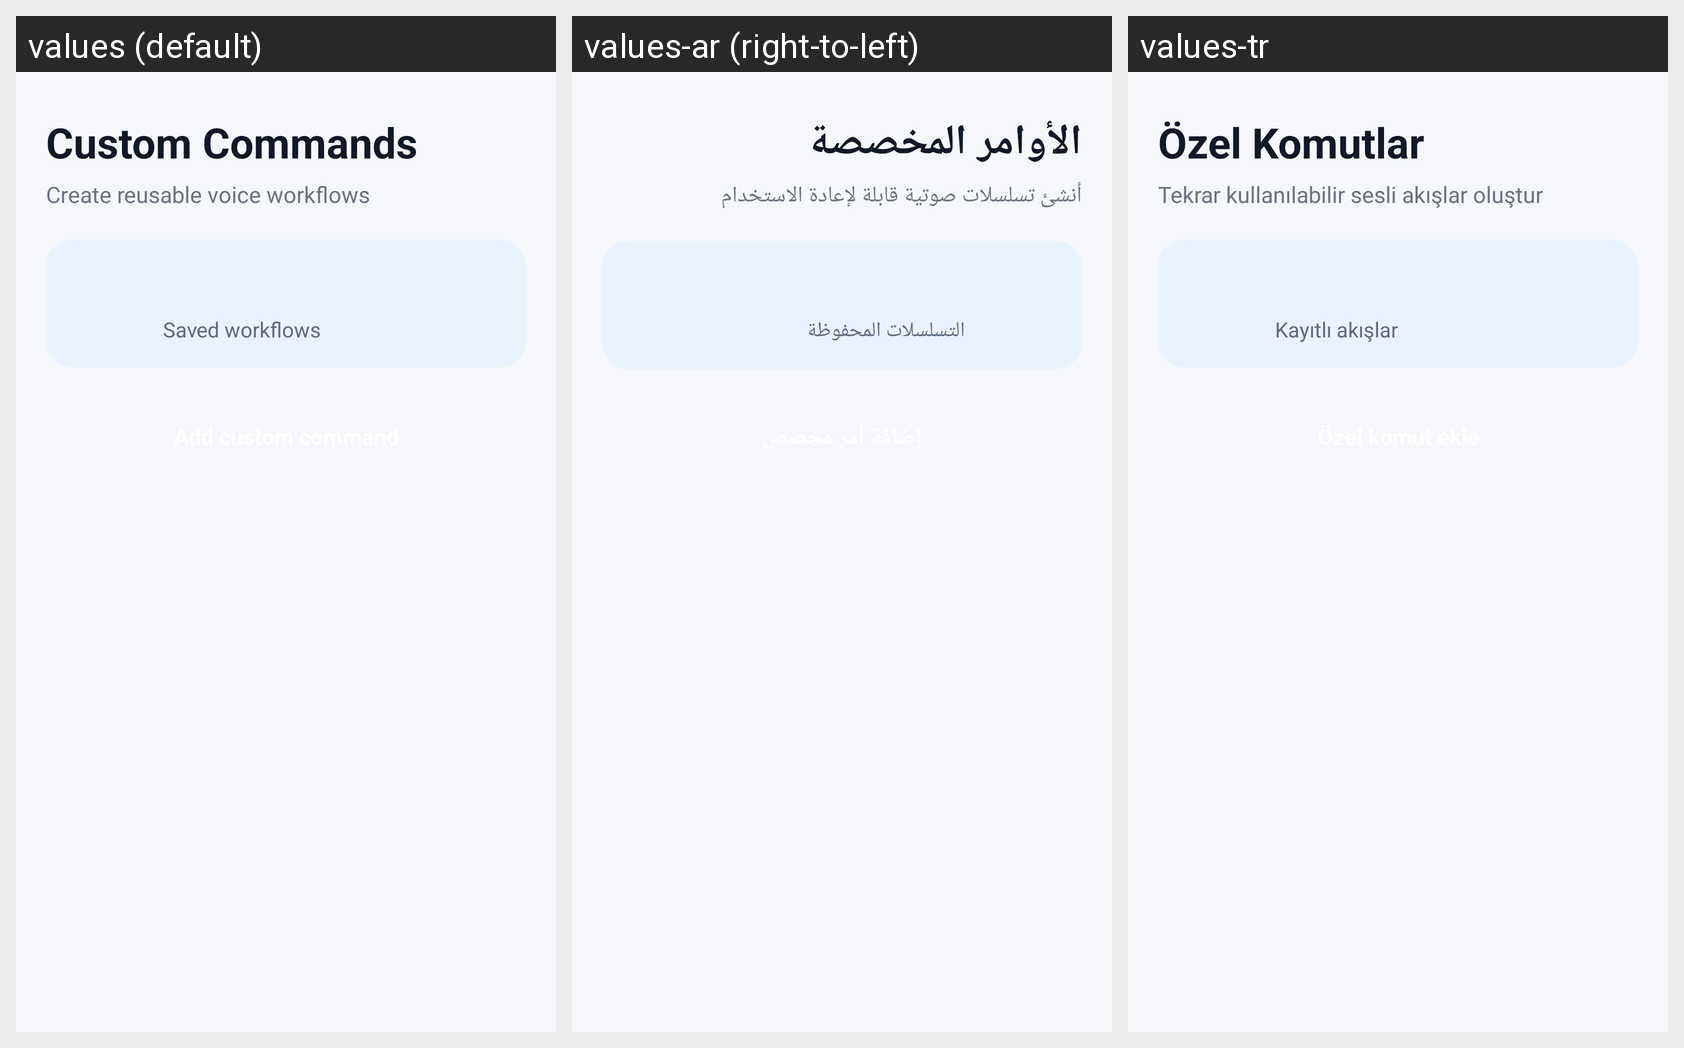

Translations of the strings shown on this Android screen, per locale in the grid:
Android screen res/layout/fragment_custom_commands.xml rendered under 3 locales, left to right: values (default), values-ar (right-to-left), values-tr. Device: Nexus 5 (rendered at 1080×1920; each locale shown at half size, 540×960, under a caption strip naming it); theme Theme.AnroidAIAssistant.
Strings drawn on this screen, with the default value and each locale's value (text and hints the layout hard-codes, and strings that could not be matched under every locale, appear in the picture but are not listed):

custom_commands_title
  values: Custom Commands
  values-ar: الأوامر المخصصة
  values-tr: Özel Komutlar

custom_commands_subtitle
  values: Create reusable voice workflows
  values-ar: أنشئ تسلسلات صوتية قابلة لإعادة الاستخدام
  values-tr: Tekrar kullanılabilir sesli akışlar oluştur

custom_commands_summary_label
  values: Saved workflows
  values-ar: التسلسلات المحفوظة
  values-tr: Kayıtlı akışlar
